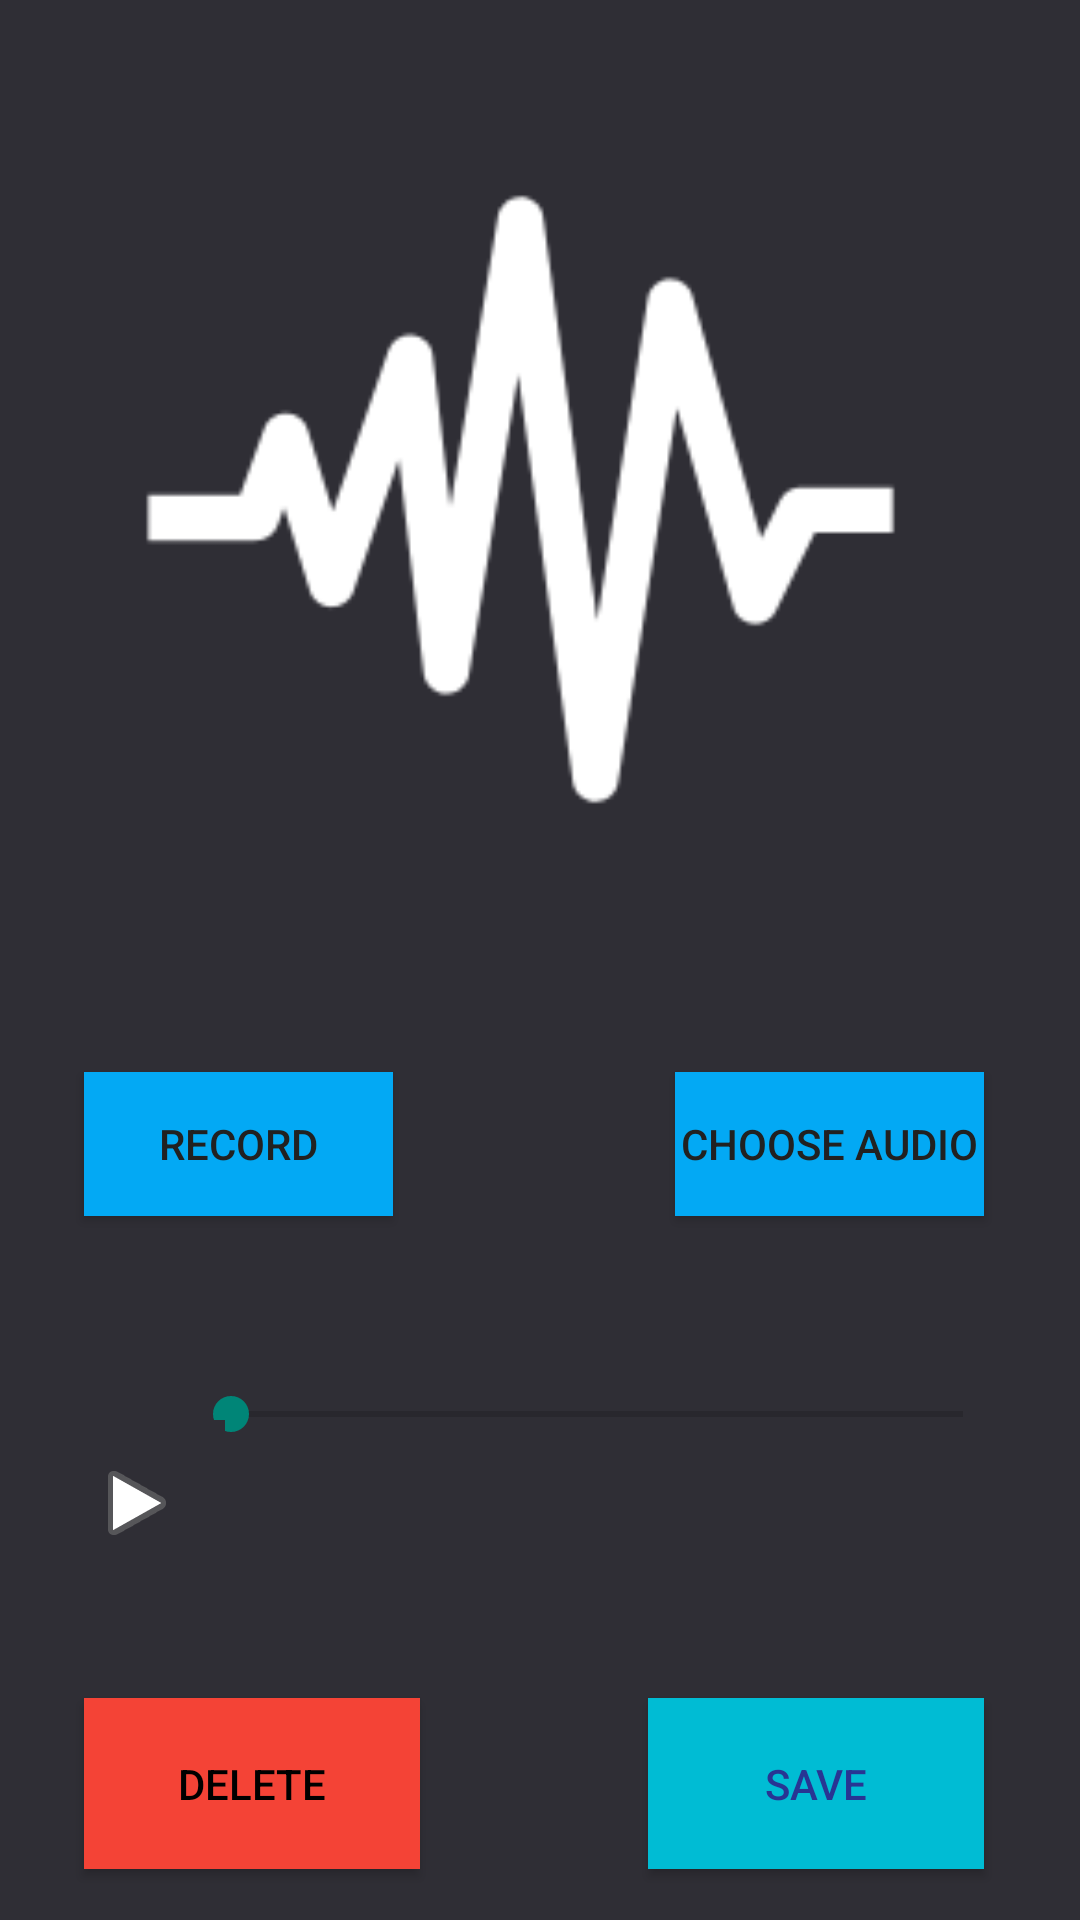

Produce the Android XML layout that renders to this screen, including the resource entries it uses.
<!-- AndroidManifest.xml: application theme Theme.Task_Amigos_Android -->
<!-- res/layout/activity_audio.xml -->
<?xml version="1.0" encoding="utf-8"?>
<androidx.constraintlayout.widget.ConstraintLayout xmlns:android="http://schemas.android.com/apk/res/android"
    xmlns:app="http://schemas.android.com/apk/res-auto"
    xmlns:tools="http://schemas.android.com/tools"
    android:layout_width="match_parent"
    android:layout_height="match_parent"
    android:background="@color/grey_e35"
    tools:context=".ui.AudioActivity">

    <ImageView
        android:id="@+id/imageView2"
        android:layout_width="308dp"
        android:layout_height="263dp"
        android:layout_marginTop="151dp"
        android:layout_marginBottom="395dp"
        app:layout_constraintBottom_toBottomOf="parent"
        app:layout_constraintEnd_toEndOf="parent"
        app:layout_constraintHorizontal_bias="0.495"
        app:layout_constraintStart_toStartOf="parent"
        app:layout_constraintTop_toTopOf="parent"
        app:layout_constraintVertical_bias="0.692"
        app:srcCompat="@drawable/white" />

    <Button
        android:id="@+id/recordButton"
        style="@style/Widget.AppCompat.Button.Colored"
        android:layout_width="103dp"
        android:layout_height="48dp"
        android:layout_marginStart="28dp"
        android:layout_marginTop="60dp"
        android:background="#03A9F4"
        android:text="Record"
        android:textColor="#212121"
        app:layout_constraintStart_toStartOf="parent"
        app:layout_constraintTop_toBottomOf="@+id/imageView2" />

    <Button
        android:id="@+id/selectButton"
        style="@style/Widget.AppCompat.Button.Colored"
        android:layout_width="103dp"
        android:layout_height="48dp"
        android:layout_marginTop="60dp"
        android:layout_marginEnd="32dp"
        android:background="#03A9F4"
        android:text="Choose Audio"
        android:textColor="#212121"
        app:layout_constraintEnd_toEndOf="parent"
        app:layout_constraintTop_toBottomOf="@+id/imageView2" />

    <Button
        android:id="@+id/deleteButton"
        style="@style/Widget.AppCompat.Button.Colored"
        android:layout_width="112dp"
        android:layout_height="57dp"
        android:layout_marginStart="28dp"
        android:layout_marginBottom="17dp"
        android:background="#F44336"
        android:text="Delete"
        android:textColor="#000000"
        app:layout_constraintBottom_toBottomOf="parent"
        app:layout_constraintStart_toStartOf="parent" />

    <Button
        android:id="@+id/saveButton"
        style="@style/Widget.AppCompat.Button.Colored"
        android:layout_width="112dp"
        android:layout_height="57dp"
        android:layout_marginEnd="32dp"
        android:layout_marginBottom="17dp"
        android:background="#00BCD4"
        android:text="Save"
        android:textColor="#283593"
        app:layout_constraintBottom_toBottomOf="parent"
        app:layout_constraintEnd_toEndOf="parent" />

    <SeekBar
        android:id="@+id/seekBar"
        android:layout_width="276dp"
        android:layout_height="35dp"
        android:layout_marginBottom="77dp"
        app:layout_constraintBottom_toTopOf="@+id/deleteButton"
        app:layout_constraintEnd_toEndOf="parent"
        app:layout_constraintHorizontal_bias="0.728"
        app:layout_constraintStart_toStartOf="parent" />

    <ImageButton
        android:id="@+id/imageButton3"
        android:layout_width="59dp"
        android:layout_height="55dp"
        android:layout_marginStart="16dp"
        android:layout_marginTop="68dp"
        android:background="@color/grey_e35"
        app:layout_constraintStart_toStartOf="parent"
        app:layout_constraintTop_toBottomOf="@+id/recordButton"
        app:srcCompat="@android:drawable/ic_media_play"
        tools:ignore="SpeakableTextPresentCheck" />

</androidx.constraintlayout.widget.ConstraintLayout>
<!-- resources referenced by this layout -->
<resources>
  <color name="grey_e35">#2f2e35</color>
  <!-- drawable white: png bitmap (drawable-v24, 6345 bytes) -->
  <style name="Theme.Task_Amigos_Android" parent="Theme.AppCompat.Light.NoActionBar">
          
          <item name="colorPrimary">@color/grey_e35</item>
          <item name="colorPrimaryVariant">@color/grey_e35</item>
          <item name="colorOnPrimary">@color/white</item>
          
          <item name="colorSecondary">@color/white</item>
          <item name="colorSecondaryVariant">@color/white</item>
          <item name="colorOnSecondary">@color/black</item>
          
          <item name="android:statusBarColor" tools:targetApi="l">?attr/colorPrimaryVariant</item>
          
      </style>
  <color name="white">#FFFFFFFF</color>
  <color name="black">#FF000000</color>
</resources>
